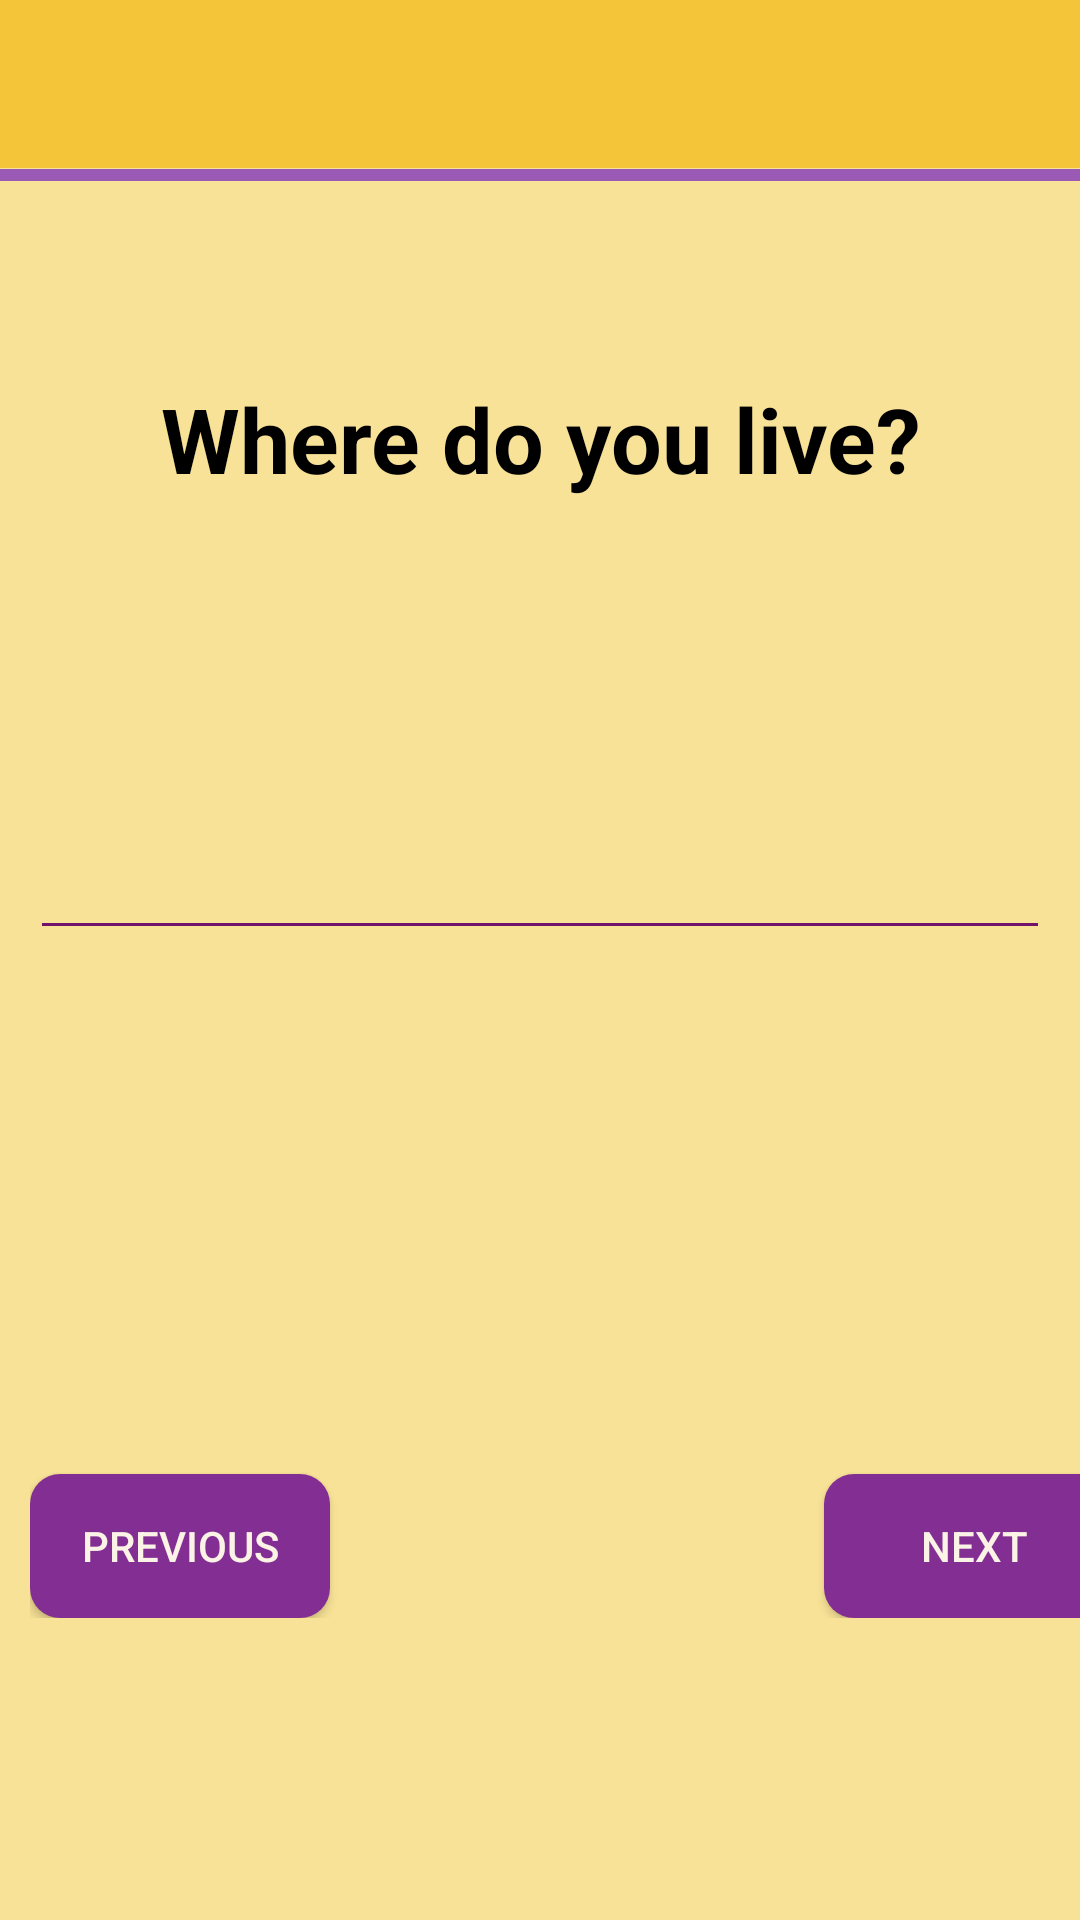

Produce the Android XML layout that renders to this screen, including the resource entries it uses.
<!-- AndroidManifest.xml: application theme AppTheme -->
<!-- res/layout/activity_take_survey5.xml -->
<?xml version="1.0" encoding="utf-8"?>
<LinearLayout xmlns:android="http://schemas.android.com/apk/res/android"
    xmlns:app="http://schemas.android.com/apk/res-auto"
    xmlns:tools="http://schemas.android.com/tools"
    android:layout_width="match_parent"
    android:layout_height="match_parent"
    android:orientation="vertical"
    android:background="@color/colorBg"
    tools:context=".TakeSurvey5Activity">
    <include layout="@layout/root_layout"/>
    <ProgressBar
        android:id="@+id/pBar"
        style="?android:attr/progressBarStyleHorizontal"
        android:layout_width="match_parent"
        android:layout_height="5dp"
        android:progress="100" />

    <TextView
        android:layout_width="match_parent"
        android:layout_height="88dp"
        android:layout_gravity="top"
        android:layout_marginTop="20pt"
        android:gravity="center"
        android:text="@string/youLive"
        android:textColor="#000000"
        android:textSize="30dp"
        android:textStyle="bold"
        />
    <EditText
        android:id="@+id/address"
        android:layout_width="match_parent"
        android:layout_height="wrap_content"
        android:layout_marginLeft="10dp"
        android:layout_marginRight="10dp"
        android:layout_marginTop="40pt"
        android:layout_gravity="center"
        android:gravity="center"
        android:textSize="20dp"
        />
    <LinearLayout
        android:layout_width="match_parent"
        android:layout_height="wrap_content"
        android:layout_marginTop="80pt"
        android:layout_marginLeft="10dp"
        android:orientation="horizontal">
        <Button
            android:id="@+id/prev"
            android:layout_width="100dp"
            android:layout_height="wrap_content"
            android:layout_marginTop="10dp"
            android:background="@drawable/previousbutton"
            android:textColor="@color/colorOffWhite"
            android:text="Previous" />
        <Button
            android:id="@+id/submit"
            android:layout_width="100dp"
            android:layout_height="wrap_content"
            android:layout_marginTop="10dp"
            android:layout_marginLeft="80pt"
            android:layout_marginRight="5dp"
            android:background="@drawable/previousbutton"
            android:textColor="@color/colorOffWhite"
            android:text="Next" />
    </LinearLayout>

</LinearLayout>
<!-- res/layout/root_layout.xml (included above) -->
<?xml version="1.0" encoding="utf-8"?>
<LinearLayout xmlns:android="http://schemas.android.com/apk/res/android"
    android:layout_width="match_parent"
    android:layout_height="wrap_content"
    xmlns:app="http://schemas.android.com/apk/res-auto"
    android:orientation="vertical">
    <com.google.android.material.appbar.AppBarLayout
        android:layout_width="match_parent"
        android:layout_height="wrap_content"
        android:theme="@style/AppTheme.AppBarOverlay">
        <androidx.appcompat.widget.Toolbar
            android:id="@+id/toolbar"
            android:layout_width="match_parent"
            android:layout_height="?attr/actionBarSize"
            android:background="#F4C538"
            app:popupTheme="@style/AppTheme.PopupOverlay"/>
    </com.google.android.material.appbar.AppBarLayout>

</LinearLayout>
<!-- resources referenced by this layout -->
<resources>
  <color name="colorBg">#F8E297</color>
  <color name="colorOffWhite">#FBF3E6</color>
  <!-- drawable previousbutton (drawable) -->
  <?xml version="1.0" encoding="utf-8"?>
  <selector xmlns:android="http://schemas.android.com/apk/res/android">
      <item>
          <shape xmlns:android="http://schemas.android.com/apk/res/android" android:shape="rectangle">
              <solid android:color="@color/colorLightViolate" />
              
              <corners
                  android:bottomRightRadius="10dp"
                  android:bottomLeftRadius="10dp"
                  android:topLeftRadius="10dp"
                  android:topRightRadius="10dp"
                  />
          </shape>
      </item>
  </selector>
  <string name="youLive">Where do you live?</string>
  <style name="AppTheme.AppBarOverlay" parent="ThemeOverlay.AppCompat.Dark.ActionBar" />
  <style name="AppTheme.PopupOverlay" parent="ThemeOverlay.AppCompat.Light" />
  <style name="AppTheme" parent="Theme.AppCompat.Light.NoActionBar">
          
          <item name="colorPrimary">#D22F66</item>
          <item name="colorPrimaryDark">@color/colorMagenta</item>
          <item name="colorAccent">@color/colorAccent</item>
          <item name="colorControlActivated">@color/colorNatural</item>
          <item name="colorControlHighlight">@color/colorRed</item>
          <item name="colorControlNormal">@color/colorMagenta</item>
      </style>
  <color name="colorLightViolate">#FF822E92</color>
  <color name="colorMagenta">#73126c</color>
  <color name="colorAccent">#03DAC5</color>
  <color name="colorNatural">#9B59B6</color>
  <color name="colorRed">#c71841</color>
</resources>
